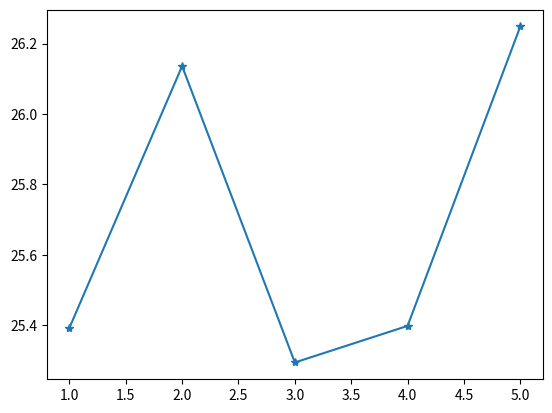

This chart was generated by the following Python code: (Note: this script raises an exception after producing the figure.)
import pylab
import matplotlib.pyplot as mpl
import numpy as np
import math
import scipy.stats as stats
ip_size_256 = [25.3920142651,26.1357589563,25.293721358,25.3976306915,26.2484043439]
ip_size_1024 = [25.552486976,25.8897699515,25.2185330391,26.5546876589,25.9388730526]
ip_size_262144 = [25.2378062407,26.7423673471,25.3531062603,25.3829102516,24.7021216551]
ip_size_1048576 = [25.3194386959,25.4880398909,26.1573813756,24.8844320774,29.1084096432]
num_files = [1,2,3,4,5]
mpl.plot(num_files,ip_size_256,marker="*",linestyle="-",label = 'filesize = 256 B')
#mpl.errorbar(num_files,ip_size_256,xerr=None,yerr=[0.2573052925,1.479418264,0.6700185602,0.4713267328,0.6043294998])
pylab.hold(True)
mpl.plot(num_files,ip_size_1024,marker="*",linestyle="-",label = 'filesize = 1 KB')
#mpl.errorbar(num_files,ip_size_256,xerr=None,yerr=[0.3560274503,0.1974192077,0.3094805261,0.1789326601,0.506410393])
pylab.hold(True)
mpl.plot(num_files,ip_size_262144,marker="*",linestyle="-",label = 'filesize = 256 KB')
#mpl.errorbar(num_files,ip_size_256,xerr=None,yerr=[0.3222690813,0.7794620831,0.27288038,0.5161363321,0.424571685])
pylab.hold(True)
mpl.plot(num_files,ip_size_1048576,marker="*",linestyle="-",label = 'filesize = 1 MB')
#mpl.errorbar(num_files,ip_size_256,xerr=None,yerr=[0.262567186,0.3358515242,0.7289714074,0.2202385572,0.0523080702])
mpl.ylim(20,30)
mpl.xticks([0,1,2,3,4,5,6],[0,1,2,3,4,5,6])
mpl.xlim(0,6)
pylab.legend(loc=2,prop={'size':8})
pylab.xlabel('No. of Files')
pylab.ylabel('Time for Completion (seconds)')
pylab.title('No. of Files vs Time for Completion -- Cores Reserved = 8, Number of Jobs = 4',fontsize = 10)
pylab.show()
